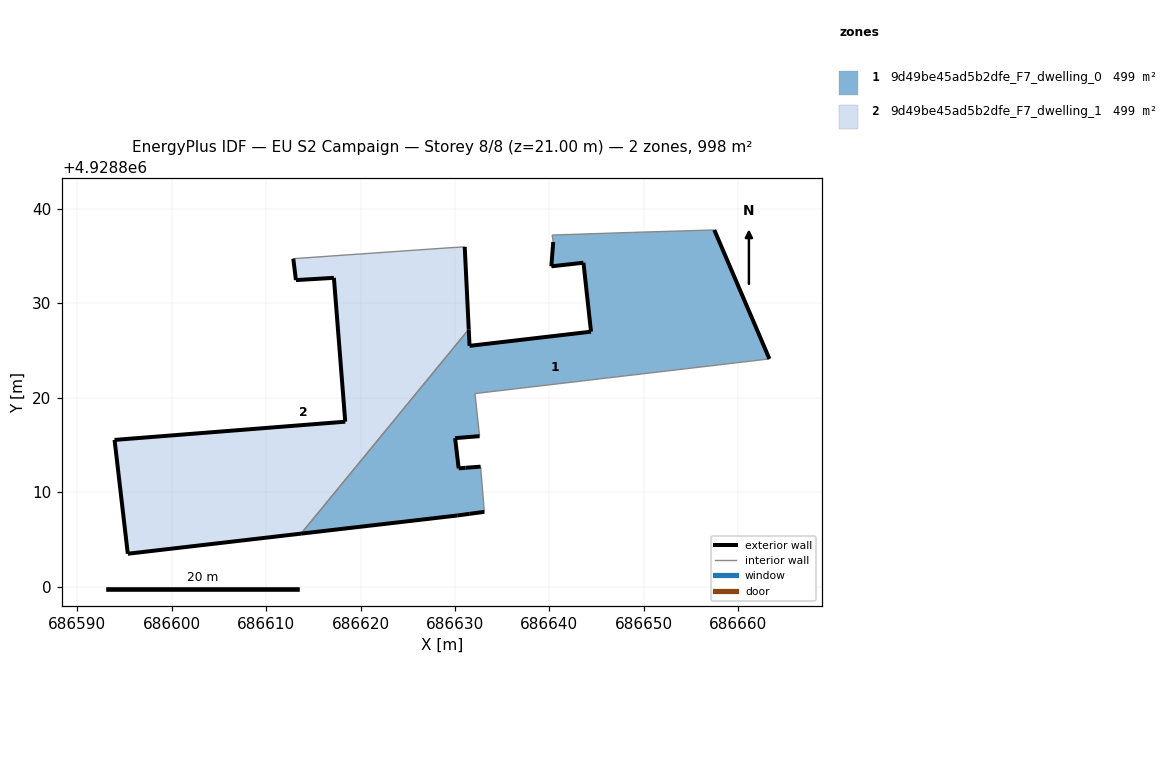
=== STOREY PLAN SPEC (per zone: floor XY polygon, exterior-wall plan segments, windows/doors) ===
zone 1: 9d49be45ad5b2dfe_F7_dwelling_0  (499.2 m²)
  floor: (686663.29, 4928824.10) (686657.45, 4928837.75) (686648.76, 4928837.49) (686640.28, 4928837.21) (686640.40, 4928836.48) (686640.20, 4928833.90) (686643.60, 4928834.28) (686644.40, 4928826.98) (686631.54, 4928825.48) (686631.46, 4928827.23) (686613.71, 4928805.60) (686630.25, 4928807.52) (686631.56, 4928807.70) (686633.11, 4928807.91) (686632.71, 4928812.69) (686631.11, 4928812.57) (686630.39, 4928812.51) (686630.01, 4928815.71) (686632.60, 4928815.92) (686632.12, 4928820.43)
  exterior wall: (686631.46, 4928827.23) – (686631.54, 4928825.48)  [1.7 m]
  exterior wall: (686631.54, 4928825.48) – (686644.40, 4928826.98)  [12.9 m]
  exterior wall: (686644.40, 4928826.98) – (686643.60, 4928834.28)  [7.3 m]
  exterior wall: (686643.60, 4928834.28) – (686640.20, 4928833.90)  [3.4 m]
  exterior wall: (686640.20, 4928833.90) – (686640.40, 4928836.48)  [2.6 m]
  exterior wall: (686657.45, 4928837.75) – (686663.29, 4928824.10)  [14.8 m]
  exterior wall: (686632.60, 4928815.92) – (686630.01, 4928815.71)  [2.6 m]
  exterior wall: (686630.01, 4928815.71) – (686630.39, 4928812.51)  [3.2 m]
  exterior wall: (686630.39, 4928812.51) – (686631.11, 4928812.57)  [0.7 m]
  exterior wall: (686631.11, 4928812.57) – (686632.71, 4928812.69)  [1.6 m]
  exterior wall: (686633.11, 4928807.91) – (686631.56, 4928807.70)  [1.6 m]
  exterior wall: (686631.56, 4928807.70) – (686630.25, 4928807.52)  [1.3 m]
  exterior wall: (686630.25, 4928807.52) – (686613.71, 4928805.60)  [16.7 m]
  interior walls: 7
zone 2: 9d49be45ad5b2dfe_F7_dwelling_1  (499.2 m²)
  floor: (686613.71, 4928805.60) (686631.46, 4928827.23) (686631.03, 4928835.96) (686629.06, 4928835.84) (686612.88, 4928834.71) (686613.16, 4928832.44) (686617.18, 4928832.68) (686618.38, 4928817.45) (686593.96, 4928815.52) (686595.36, 4928803.47)
  exterior wall: (686593.96, 4928815.52) – (686618.38, 4928817.45)  [24.5 m]
  exterior wall: (686618.38, 4928817.45) – (686617.18, 4928832.68)  [15.3 m]
  exterior wall: (686617.18, 4928832.68) – (686613.16, 4928832.44)  [4.0 m]
  exterior wall: (686613.16, 4928832.44) – (686612.88, 4928834.71)  [2.3 m]
  exterior wall: (686631.03, 4928835.96) – (686631.46, 4928827.23)  [8.7 m]
  exterior wall: (686613.71, 4928805.60) – (686595.36, 4928803.47)  [18.5 m]
  exterior wall: (686595.36, 4928803.47) – (686593.96, 4928815.52)  [12.1 m]
  interior walls: 3

=== DERIVED (storey summary) ===
Building: EU S2 Campaign
Storey: 8 of 8  (floor level z = 21.00 m)
Storey gross floor area: 998.5 m²
Zones on this storey: 2
  - 9d49be45ad5b2dfe_F7_dwelling_0: floor 499.2 m²; exterior wall 70.6 m (211.7 m²); WWR 0.0%
  - 9d49be45ad5b2dfe_F7_dwelling_1: floor 499.2 m²; exterior wall 85.4 m (256.3 m²); WWR 0.0%
Zone adjacency (shared interzone walls):
  - 9d49be45ad5b2dfe_F7_dwelling_0 ↔ 9d49be45ad5b2dfe_F7_dwelling_1